Photos from the image-classification dataset "data" in the GitHub repository htthao12/benhcay. Its 7 classes are: anthracnose, aphids, healthy, powdery mildew, rust, scorch sunburn, yellowing wilt.

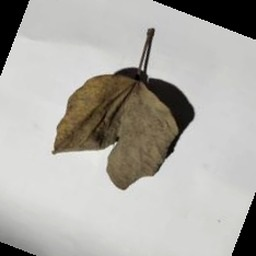
Label: yellowing wilt

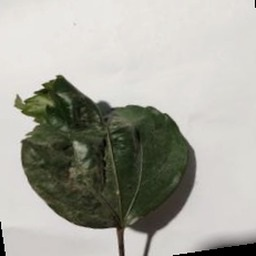
Label: scorch sunburn

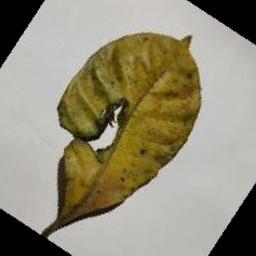
Label: aphids

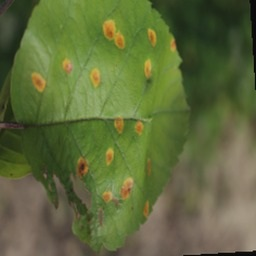
Label: rust

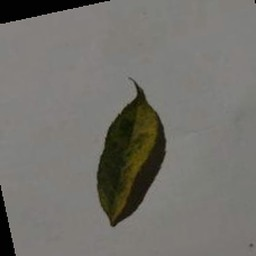
Label: anthracnose

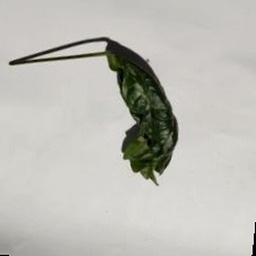
Label: scorch sunburn
